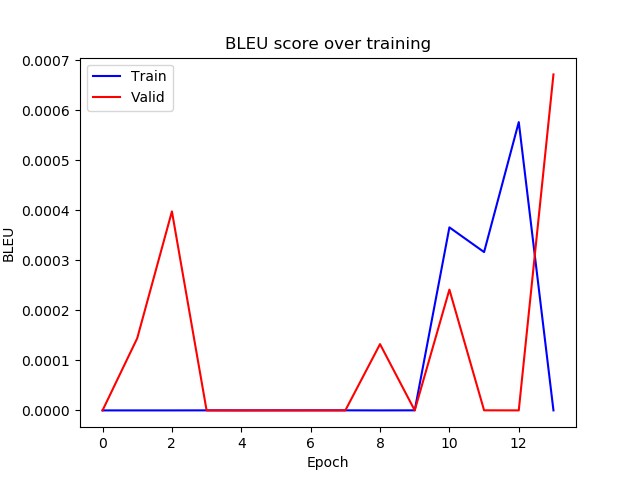

Source data for this figure (header and first rows):
epoch, train_bleu, valid_bleu
0, 2.780404146453089e-11, 2.877298030565437e-15
1, 1.0986596580011527e-14, 0.0001443
2, 3.6483439269485014e-11, 0.0003978
3, 7.527157388857379e-08, 1.0017947259484843e-11
4, 3.979662131175282e-11, 1.8875117944884703e-11
5, 7.377569642906668e-08, 1.6470258986954205e-11
6, 1.0641764522202425e-07, 1.5067775980288404e-11
7, 1.1154842361154635e-07, 3.020193249621015e-11
8, 4.187875901317513e-11, 0.0001325
9, 1.2327422017836904e-07, 8.076929840868957e-08
10, 0.0003659, 0.0002415
11, 0.0003165, 1.5280690981860484e-07
12, 0.0005764, 4.122004332189139e-08
13, 6.708276551813944e-11, 0.0006717
